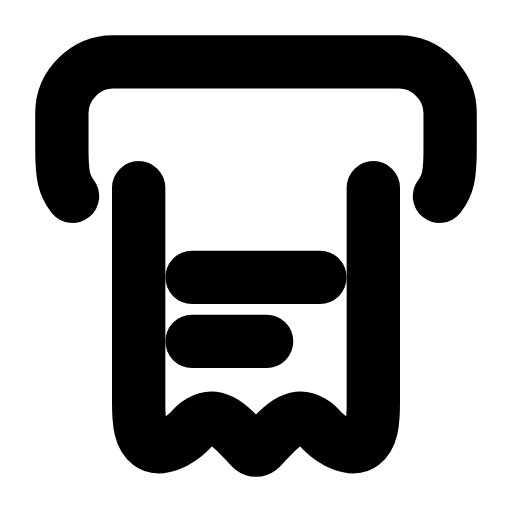
t = 0.00 s
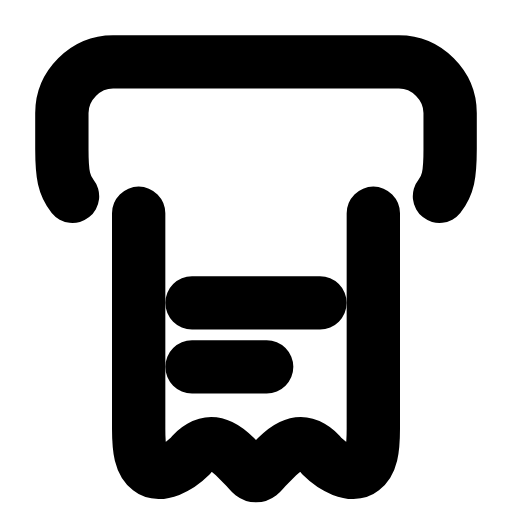
t = 0.27 s
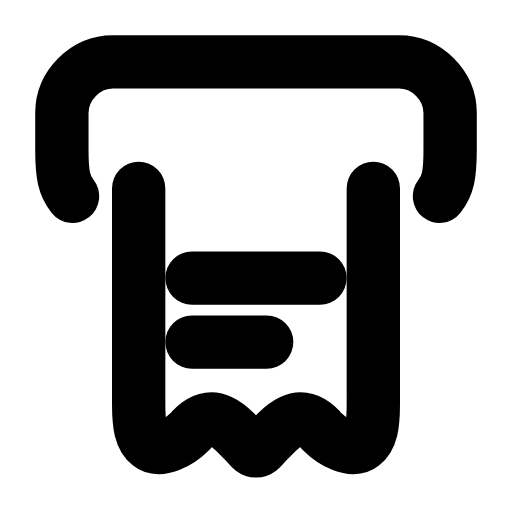
t = 0.54 s
t = 0.78 s: frame unchanged from t = 0.00 s, image omitted
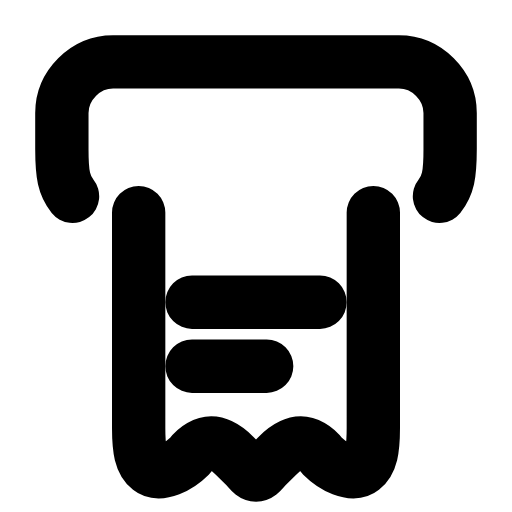
t = 1.08 s
t = 1.32 s: frame unchanged from t = 0.54 s, image omitted

The animated SVG that drew these frames (rendered in a browser with its animation timeline set to each time). Animation: 1 SMIL element (animateTransform=1); one cycle of 1.60 s, repeats indefinitely.

<svg xmlns="http://www.w3.org/2000/svg" width="24" height="24" viewBox="0 0 24 24" fill="none"><path stroke="currentColor" stroke-width="2.5" stroke-linecap="round" stroke-linejoin="round" fill="none" d="M3.4 9.2C3 8.7 2.9 8.2 2.9 7L2.9 5.3C2.9 4 4 2.9 5.3 2.9L18.7 2.9C20 2.9 21.1 4 21.1 5.3L21.1 7C21.1 8.2 21 8.7 20.6 9.2"></path><g><animateTransform attributeName="transform" type="translate" values="0 0;0 1.2;0 0;0 0;0 1.2;0 0;0 0" keyTimes="0;0.225;0.45;0.6;0.75;0.9;1" dur="1.6s" repeatCount="indefinite" calcMode="spline" keySplines="0.16 1 0.3 1;0.16 1 0.3 1;0.16 1 0.3 1;0.16 1 0.3 1;0.16 1 0.3 1;0.16 1 0.3 1"/><path stroke="currentColor" stroke-width="2.5" stroke-linecap="round" stroke-linejoin="round" fill="none" d="M6.5 8.8L6.5 18.9C6.5 19.9 6.6 20.5 7 20.8C7.5 21.2 8.4 20.7 8.9 20.2C9.2 19.8 9.6 19.6 9.9 19.6C10.1 19.6 10.5 19.7 11 20.2L11.5 20.7C11.7 20.9 11.8 21.1 12 21.1C12.2 21.1 12.3 20.9 12.5 20.7L13 20.2C13.5 19.7 13.9 19.6 14.1 19.6C14.4 19.6 14.8 19.8 15.1 20.2C15.6 20.7 16.5 21.2 17 20.8C17.4 20.5 17.5 19.9 17.5 18.9L17.5 8.8"></path><path stroke="currentColor" stroke-width="2.5" stroke-linecap="round" stroke-linejoin="round" fill="none" d="M9 13L15 13M9 16L12.5 16"></path></g></svg>
